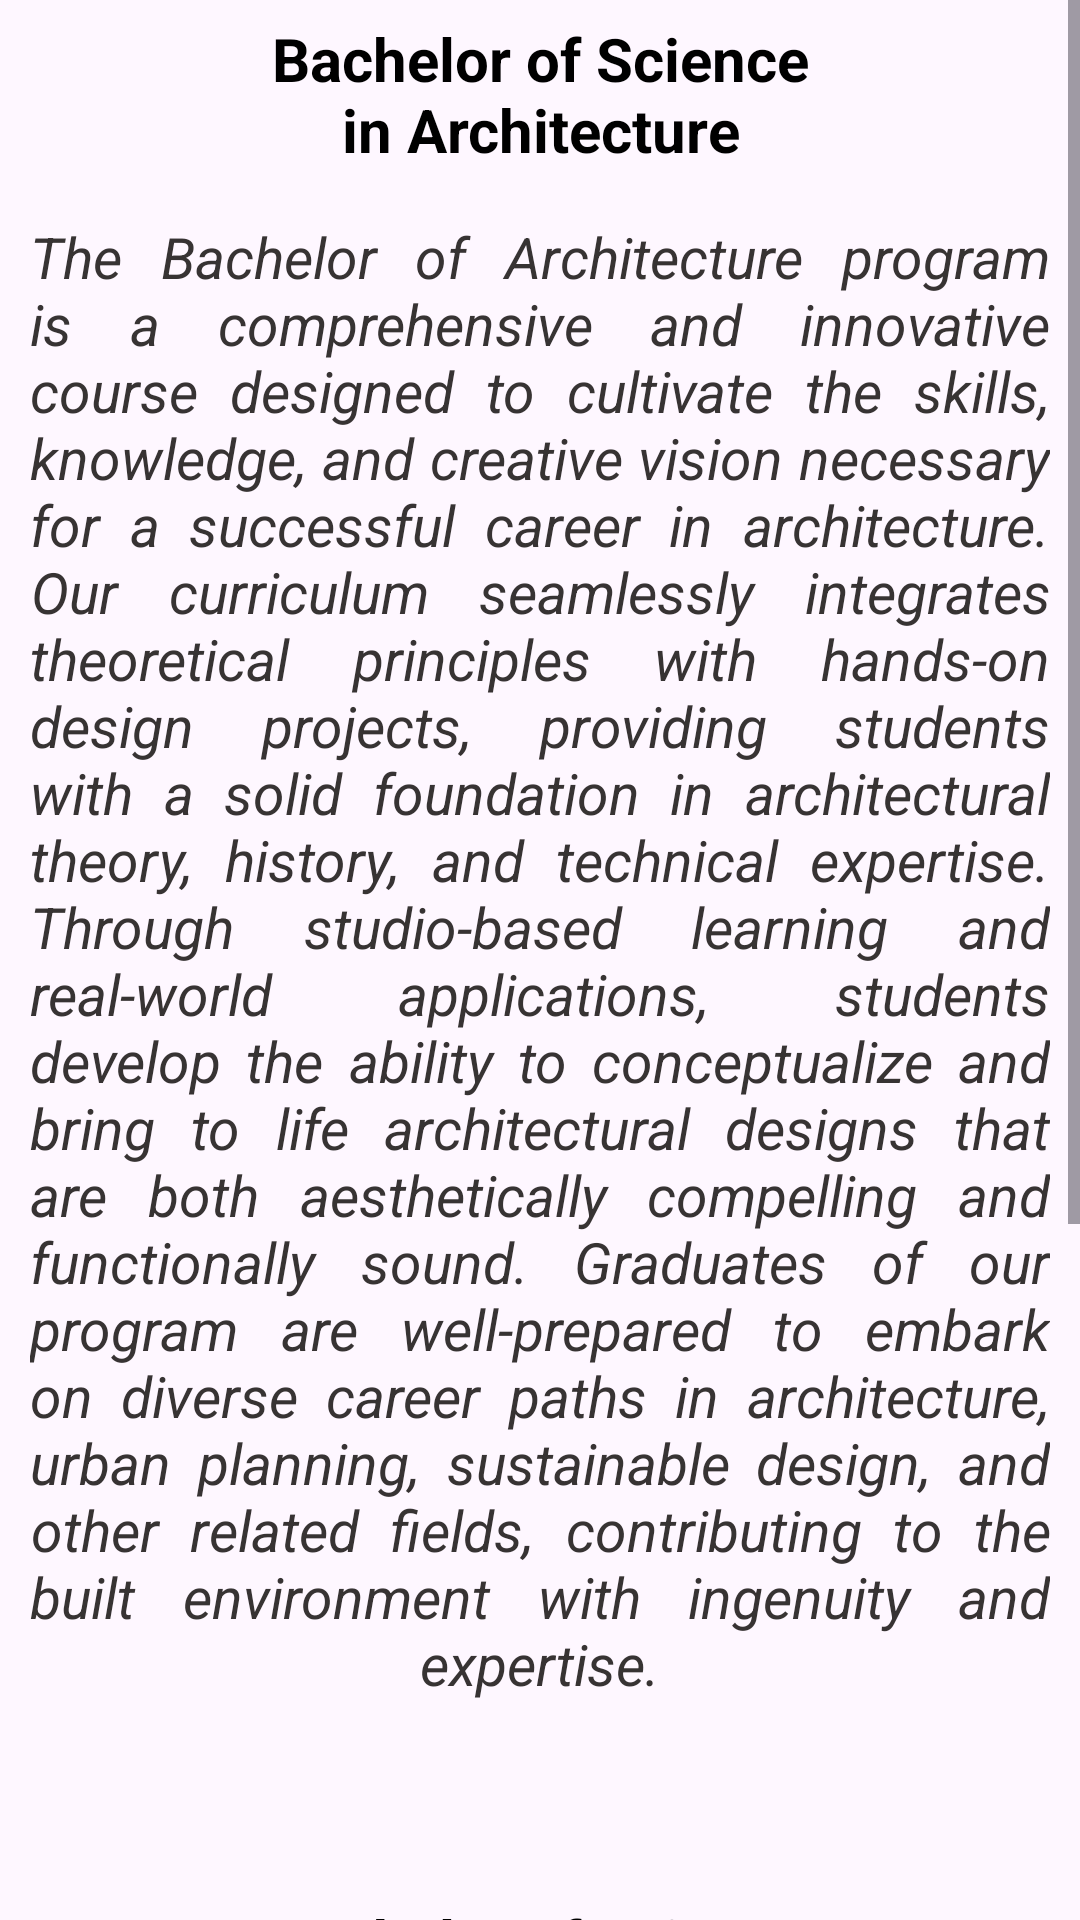

Produce the Android XML layout that renders to this screen, including the resource entries it uses.
<!-- AndroidManifest.xml: application theme Theme.ITE393Exam -->
<!-- res/layout/fragment_course__c_e_a.xml -->
<?xml version="1.0" encoding="utf-8"?>
<androidx.constraintlayout.widget.ConstraintLayout android:layout_height="wrap_content"
    android:layout_width="match_parent"
    xmlns:android="http://schemas.android.com/apk/res/android"
    xmlns:app="http://schemas.android.com/apk/res-auto">

    <ScrollView
        android:id="@+id/ScrollView1"
        android:layout_width="match_parent"
        android:layout_height="wrap_content"
        android:contentDescription="@string/c"
        app:layout_constraintBottom_toBottomOf="parent"
        app:layout_constraintEnd_toEndOf="parent"
        app:layout_constraintStart_toStartOf="parent"
        app:layout_constraintTop_toTopOf="parent">

        <LinearLayout
            android:layout_width="match_parent"
            android:layout_height="wrap_content"
            android:orientation="vertical">


            <TextView
                android:id="@+id/satxt"
                android:layout_width="210dp"
                android:layout_gravity="center"
                android:layout_height="wrap_content"
                android:backgroundTint="#E7EFE6"
                android:fontFamily="sans-serif"
                android:padding="6dp"
                android:gravity="center"
                android:text="@string/cea_BSA_txt"
                android:textAlignment="center"
                android:textColor="@color/black"
                android:textSize="20sp"
                android:textStyle="bold" />

            <TextView
                android:id="@+id/saTXT"
                android:layout_width="match_parent"
                android:layout_height="wrap_content"
                android:backgroundTint="#E7EFE6"
                android:fontFamily="sans-serif"
                android:padding="10dp"
                android:justificationMode="inter_word"
                android:gravity="center"
                android:paddingTop="5dp"
                android:text="@string/bsa_TXT"
                android:textAlignment="center"
                android:textColor="#373333"
                android:layout_marginBottom="50dp"
                android:textSize="19sp"
                android:textStyle="italic" />


            <TextView
                android:id="@+id/cetxt"
                android:layout_width="210dp"
                android:padding="6dp"
                android:layout_gravity="center"
                android:layout_height="wrap_content"
                android:backgroundTint="#E7EFE6"
                android:fontFamily="sans-serif"
                android:gravity="center"
                android:text="@string/cea_BSCE_txt"
                android:textAlignment="center"
                android:textColor="@color/black"
                android:textSize="20sp"
                android:textStyle="bold" />

            <TextView
                android:id="@+id/ceTXT"
                android:layout_width="match_parent"
                android:layout_height="wrap_content"
                android:backgroundTint="#E7EFE6"
                android:fontFamily="sans-serif"
                android:gravity="center"
                android:justificationMode="inter_word"
                android:padding="10dp"
                android:paddingTop="5dp"
                android:text="@string/ce_TXT"
                android:textAlignment="center"
                android:textColor="#373333"
                android:textSize="19sp"
                android:textStyle="italic" />



        </LinearLayout>

    </ScrollView>

</androidx.constraintlayout.widget.ConstraintLayout>
<!-- resources referenced by this layout -->
<resources>
  <string name="bsa_TXT">The Bachelor of Architecture program is a comprehensive and innovative course designed to cultivate the skills, knowledge, and creative vision necessary for a successful career in architecture. Our curriculum seamlessly integrates theoretical principles with hands-on design projects, providing students with a solid foundation in architectural theory, history, and technical expertise. Through studio-based learning and real-world applications, students develop the ability to conceptualize and bring to life architectural designs that are both aesthetically compelling and functionally sound. Graduates of our program are well-prepared to embark on diverse career paths in architecture, urban planning, sustainable design, and other related fields, contributing to the built environment with ingenuity and expertise.</string>
  <string name="c">CITE</string>
  <string name="ce_TXT">The Bachelor of Science in Civil Engineering program is a four-year course that teaches students the knowledge, skills, and training necessary for designing, constructing and maintaining buildings, and public infrastructure and facilities. We also develop their zest for excellence and lifelong training necessary for adapting to civil engineering trends. Graduates of the BS Civil Engineering program must take the board exams conducted by the Professional Regulation Commission to become professionals.</string>
  <string name="cea_BSA_txt">Bachelor of Science in Architecture</string>
  <string name="cea_BSCE_txt">Bachelor of Science in Civil Engineering</string>
  <style name="Theme.ITE393Exam" parent="Base.Theme.ITE393Exam" />
  <style name="Base.Theme.ITE393Exam" parent="Theme.Material3.DayNight.NoActionBar">
          
          
      </style>
  <!-- not gathered from this repository: default colours our renderer supplied (Android Studio template values) -->
  <color name="black">#FF000000</color>
</resources>
